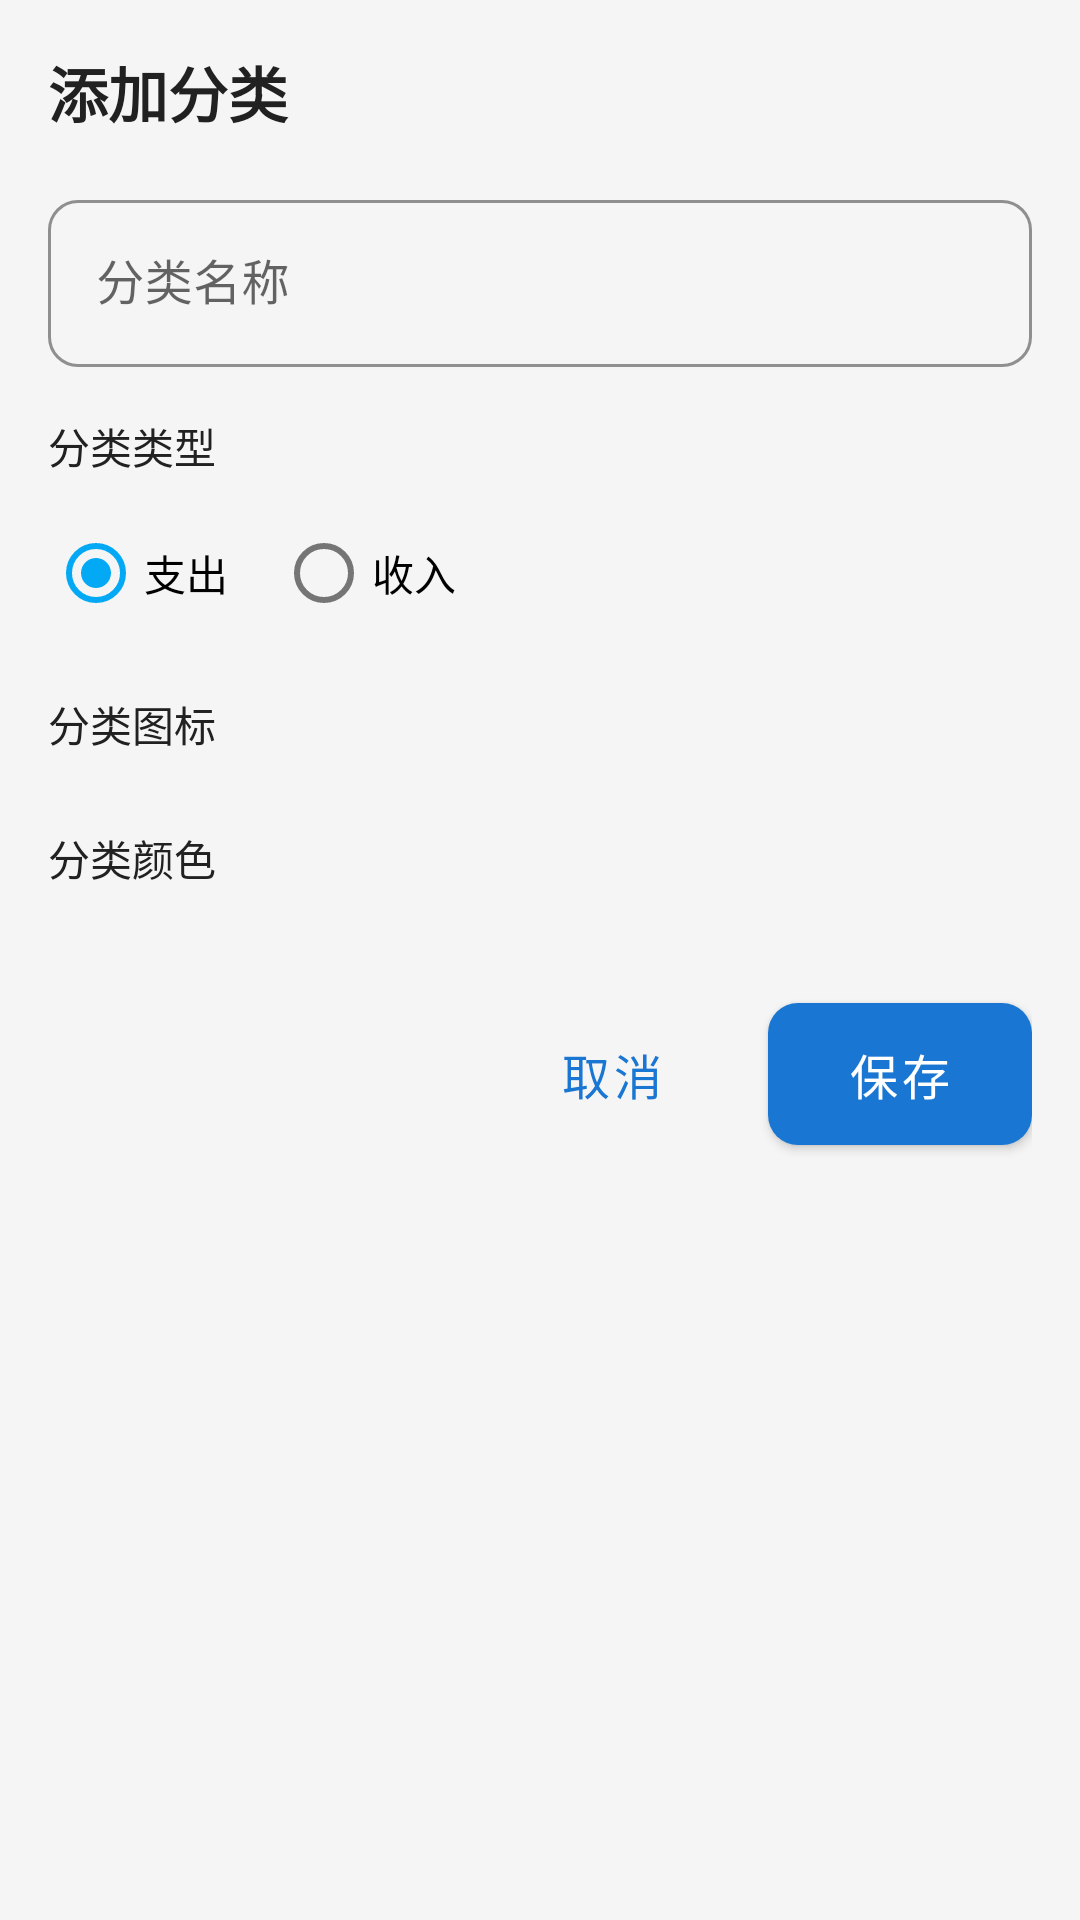

This screen was rendered from an Android layout file. Write that file and the resources it references.
<!-- AndroidManifest.xml: application theme Theme.FincialSystem.NoActionBar -->
<!-- res/layout/dialog_category.xml -->
<?xml version="1.0" encoding="utf-8"?>
<LinearLayout xmlns:android="http://schemas.android.com/apk/res/android"
    xmlns:app="http://schemas.android.com/apk/res-auto"
    android:layout_width="match_parent"
    android:layout_height="wrap_content"
    android:orientation="vertical"
    android:padding="16dp">

    <TextView
        android:id="@+id/tvDialogTitle"
        android:layout_width="match_parent"
        android:layout_height="wrap_content"
        android:layout_marginBottom="16dp"
        android:text="@string/add_category"
        android:textColor="@color/textPrimary"
        android:textSize="20sp"
        android:textStyle="bold" />

    <com.google.android.material.textfield.TextInputLayout
        android:id="@+id/tilCategoryName"
        style="@style/Widget.App.TextInputLayout"
        android:layout_width="match_parent"
        android:layout_height="wrap_content"
        android:layout_marginBottom="16dp"
        android:hint="@string/category_name">

        <com.google.android.material.textfield.TextInputEditText
            android:id="@+id/etCategoryName"
            android:layout_width="match_parent"
            android:layout_height="wrap_content"
            android:inputType="text"
            android:maxLength="20" />
    </com.google.android.material.textfield.TextInputLayout>

    <TextView
        android:layout_width="match_parent"
        android:layout_height="wrap_content"
        android:layout_marginBottom="8dp"
        android:text="@string/category_type"
        android:textColor="@color/textPrimary" />

    <RadioGroup
        android:id="@+id/rgCategoryType"
        android:layout_width="match_parent"
        android:layout_height="wrap_content"
        android:layout_marginBottom="16dp"
        android:orientation="horizontal">

        <RadioButton
            android:id="@+id/rbExpense"
            android:layout_width="wrap_content"
            android:layout_height="wrap_content"
            android:layout_marginEnd="16dp"
            android:checked="true"
            android:text="@string/expense" />

        <RadioButton
            android:id="@+id/rbIncome"
            android:layout_width="wrap_content"
            android:layout_height="wrap_content"
            android:text="@string/income" />
    </RadioGroup>

    <TextView
        android:layout_width="match_parent"
        android:layout_height="wrap_content"
        android:layout_marginBottom="8dp"
        android:text="@string/category_icon"
        android:textColor="@color/textPrimary" />

    <HorizontalScrollView
        android:layout_width="match_parent"
        android:layout_height="wrap_content"
        android:layout_marginBottom="16dp"
        android:scrollbars="none">

        <LinearLayout
            android:id="@+id/llIconContainer"
            android:layout_width="wrap_content"
            android:layout_height="wrap_content"
            android:orientation="horizontal">

            
        </LinearLayout>
    </HorizontalScrollView>

    <TextView
        android:layout_width="match_parent"
        android:layout_height="wrap_content"
        android:layout_marginBottom="8dp"
        android:text="@string/category_color"
        android:textColor="@color/textPrimary" />

    <HorizontalScrollView
        android:layout_width="match_parent"
        android:layout_height="wrap_content"
        android:layout_marginBottom="24dp"
        android:scrollbars="none">

        <LinearLayout
            android:id="@+id/llColorContainer"
            android:layout_width="wrap_content"
            android:layout_height="wrap_content"
            android:orientation="horizontal">

            
        </LinearLayout>
    </HorizontalScrollView>

    <LinearLayout
        android:layout_width="match_parent"
        android:layout_height="wrap_content"
        android:gravity="end"
        android:orientation="horizontal">

        <Button
            android:id="@+id/btnCancel"
            style="@style/Widget.App.Button.TextButton"
            android:layout_width="wrap_content"
            android:layout_height="wrap_content"
            android:layout_marginEnd="8dp"
            android:text="@string/cancel" />

        <Button
            android:id="@+id/btnSave"
            style="@style/Widget.App.Button"
            android:layout_width="wrap_content"
            android:layout_height="wrap_content"
            android:text="@string/save" />
    </LinearLayout>
</LinearLayout>
<!-- resources referenced by this layout -->
<resources>
  <color name="textPrimary">@color/text_primary</color>
  <string name="add_category">添加分类</string>
  <string name="cancel">取消</string>
  <string name="category_color">分类颜色</string>
  <string name="category_icon">分类图标</string>
  <string name="category_name">分类名称</string>
  <string name="category_type">分类类型</string>
  <string name="expense">支出</string>
  <string name="income">收入</string>
  <string name="save">保存</string>
  <style name="Widget.App.Button" parent="Widget.MaterialComponents.Button">
          <item name="android:textSize">16sp</item>
          <item name="android:textAllCaps">false</item>
          <item name="android:paddingTop">12dp</item>
          <item name="android:paddingBottom">12dp</item>
          <item name="cornerRadius">10dp</item>
      </style>
  <style name="Widget.App.Button.TextButton" parent="Widget.MaterialComponents.Button.TextButton">
          <item name="android:textColor">@color/colorPrimary</item>
          <item name="android:textSize">16sp</item>
          <item name="android:textAllCaps">false</item>
          <item name="rippleColor">@color/colorPrimaryLight</item>
      </style>
  <style name="Widget.App.TextInputLayout" parent="Widget.MaterialComponents.TextInputLayout.OutlinedBox">
          <item name="boxCornerRadiusBottomEnd">10dp</item>
          <item name="boxCornerRadiusBottomStart">10dp</item>
          <item name="boxCornerRadiusTopEnd">10dp</item>
          <item name="boxCornerRadiusTopStart">10dp</item>
          <item name="boxStrokeColor">@color/colorPrimary</item>
          <item name="hintTextColor">@color/colorPrimary</item>
      </style>
  <style name="Theme.FincialSystem.NoActionBar" parent="Theme.FincialSystem">
          <item name="windowActionBar">false</item>
          <item name="windowNoTitle">true</item>
          <item name="android:windowTranslucentStatus">false</item>
          <item name="android:statusBarColor">@android:color/transparent</item>
          <item name="android:windowLightStatusBar">true</item>
          <item name="android:windowDrawsSystemBarBackgrounds">true</item>
      </style>
  <color name="text_primary">#212121</color>
  <color name="colorPrimary">#1976D2</color>
  <color name="colorPrimaryLight">#BBDEFB</color>
  <color name="colorPrimaryDark">#1565C0</color>
  <color name="white">#FFFFFF</color>
  <color name="colorAccent">#03A9F4</color>
  <color name="black">#000000</color>
  <color name="textSecondary">@color/text_secondary</color>
  <color name="textHint">#BDBDBD</color>
  <color name="background">#F5F5F5</color>
  <style name="Widget.App.CardView" parent="Widget.MaterialComponents.CardView">
          <item name="cardCornerRadius">15dp</item>
          <item name="cardElevation">4dp</item>
          <item name="contentPadding">16dp</item>
          <item name="cardUseCompatPadding">true</item>
          <item name="cardPreventCornerOverlap">true</item>
      </style>
  <color name="text_secondary">#757575</color>
</resources>
